Photos from the image-classification dataset "dataset_main" in the GitHub repository Markelowww/diplom. Its 4 classes are: AMD, CSR, DME, ERM.

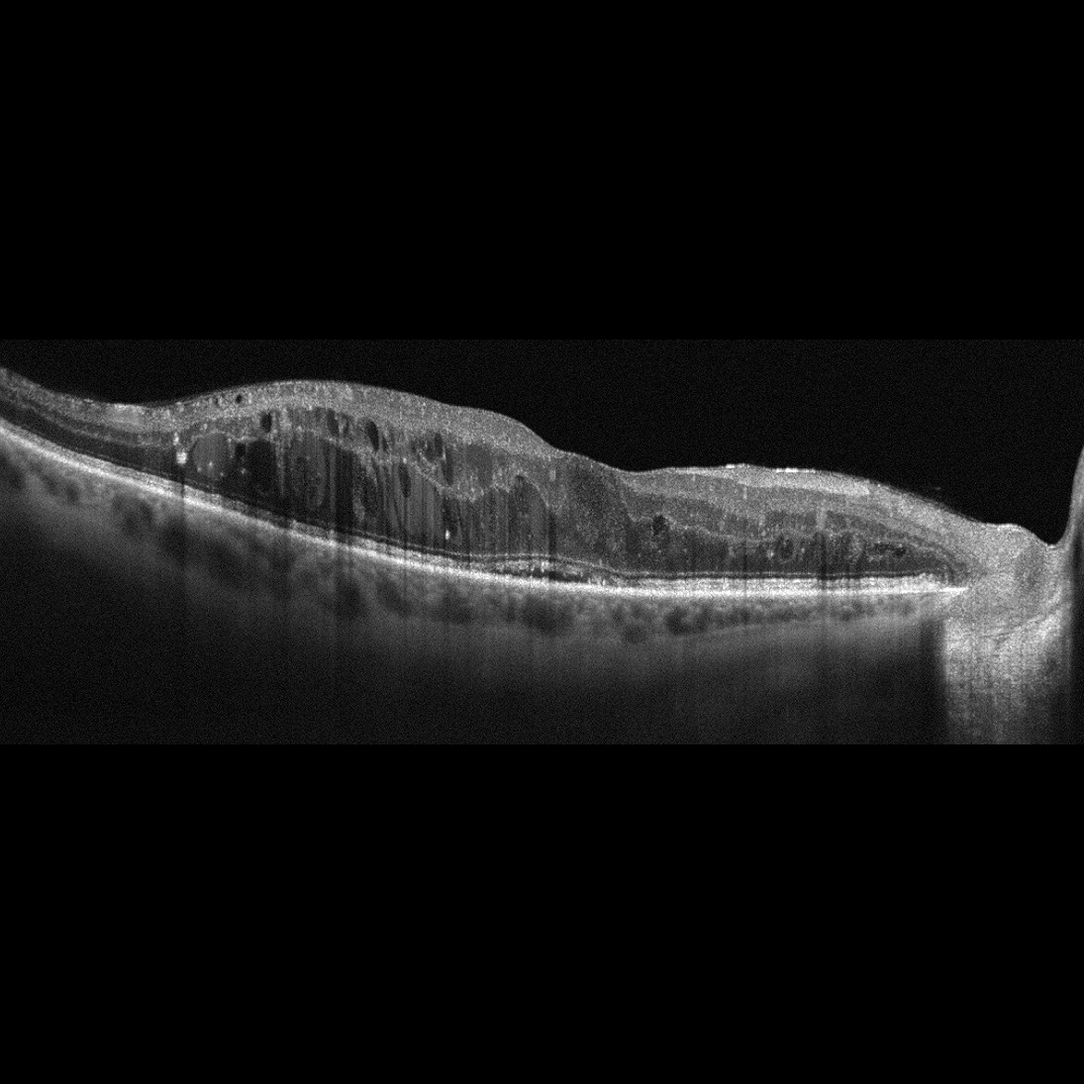
Label: DME

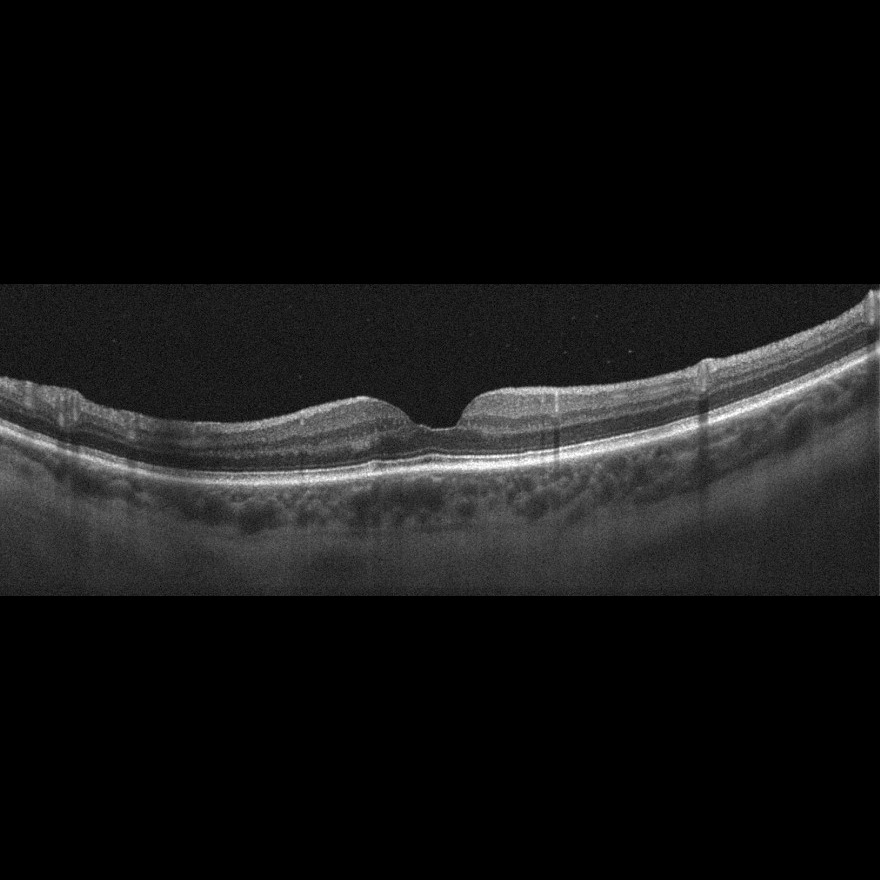
Label: AMD

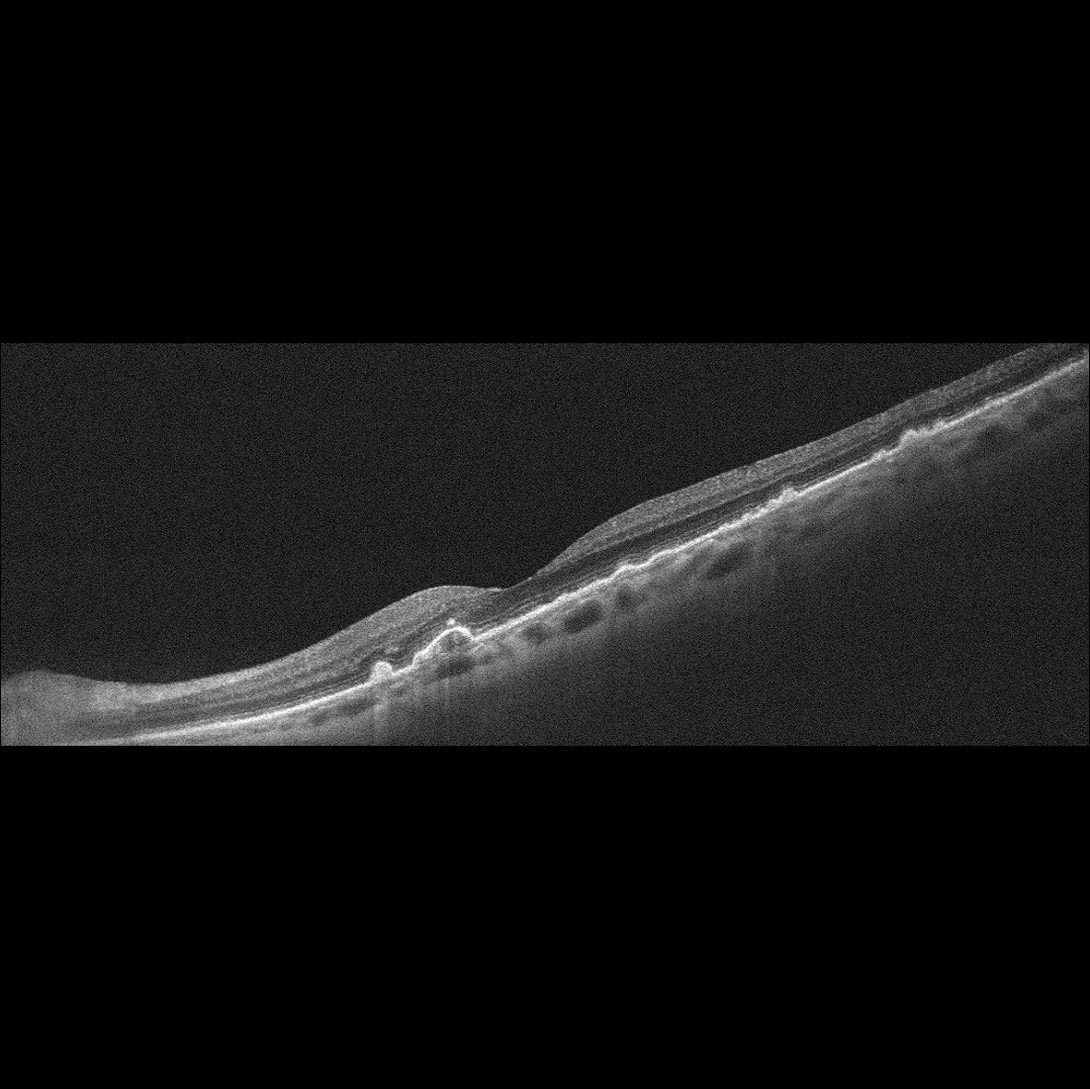
Label: AMD

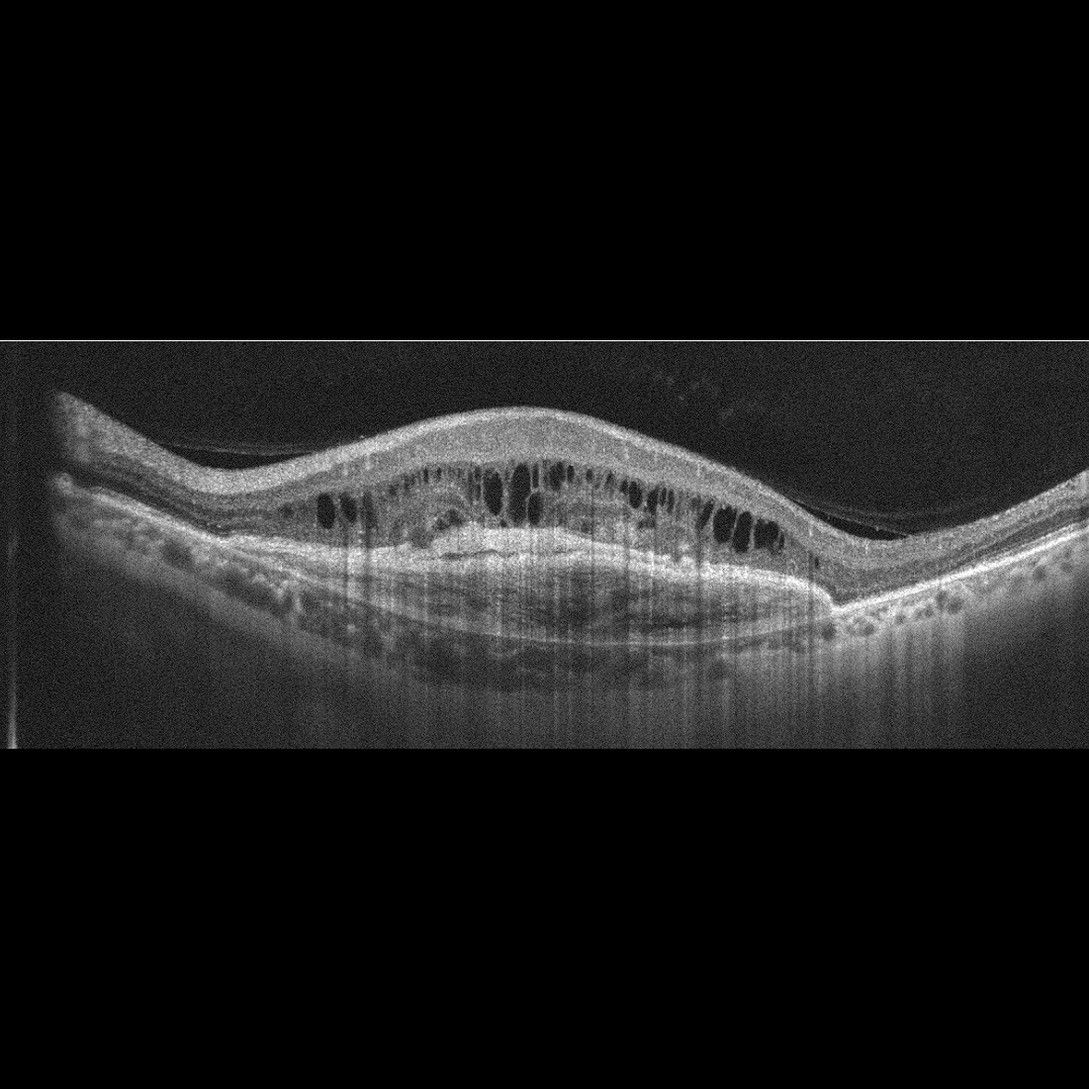
Label: AMD

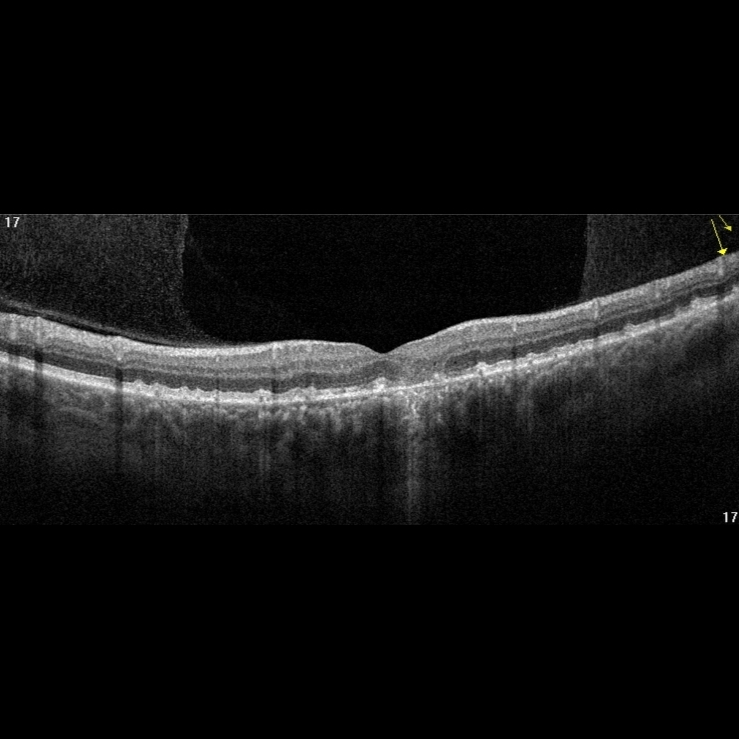
Label: AMD

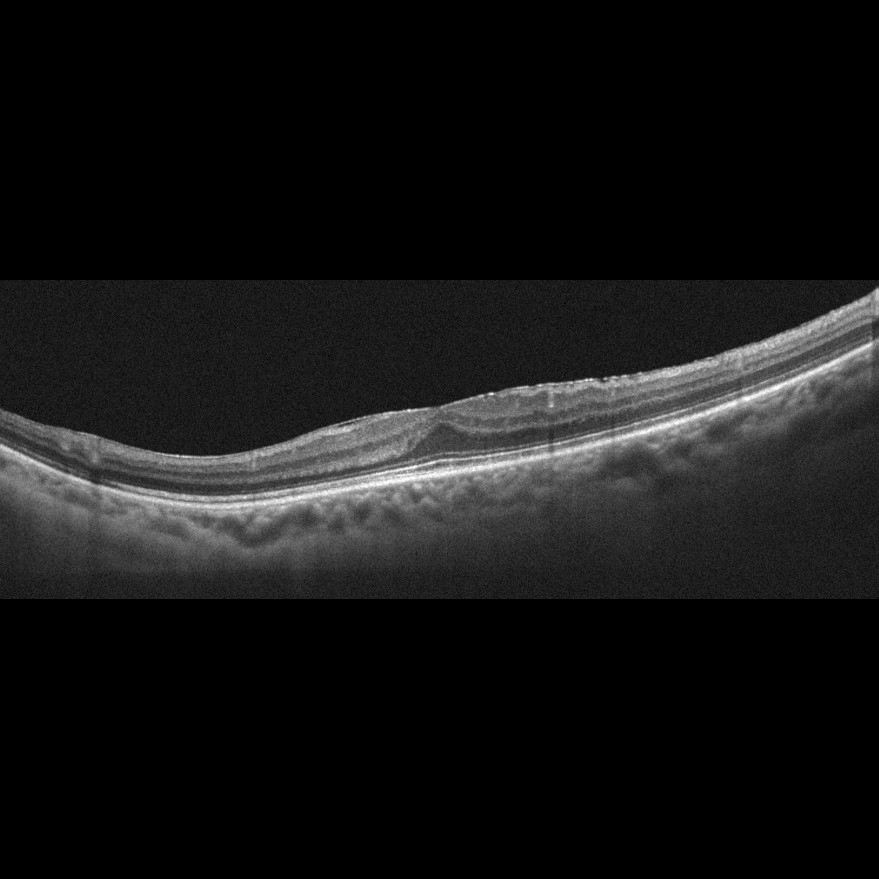
Label: ERM
